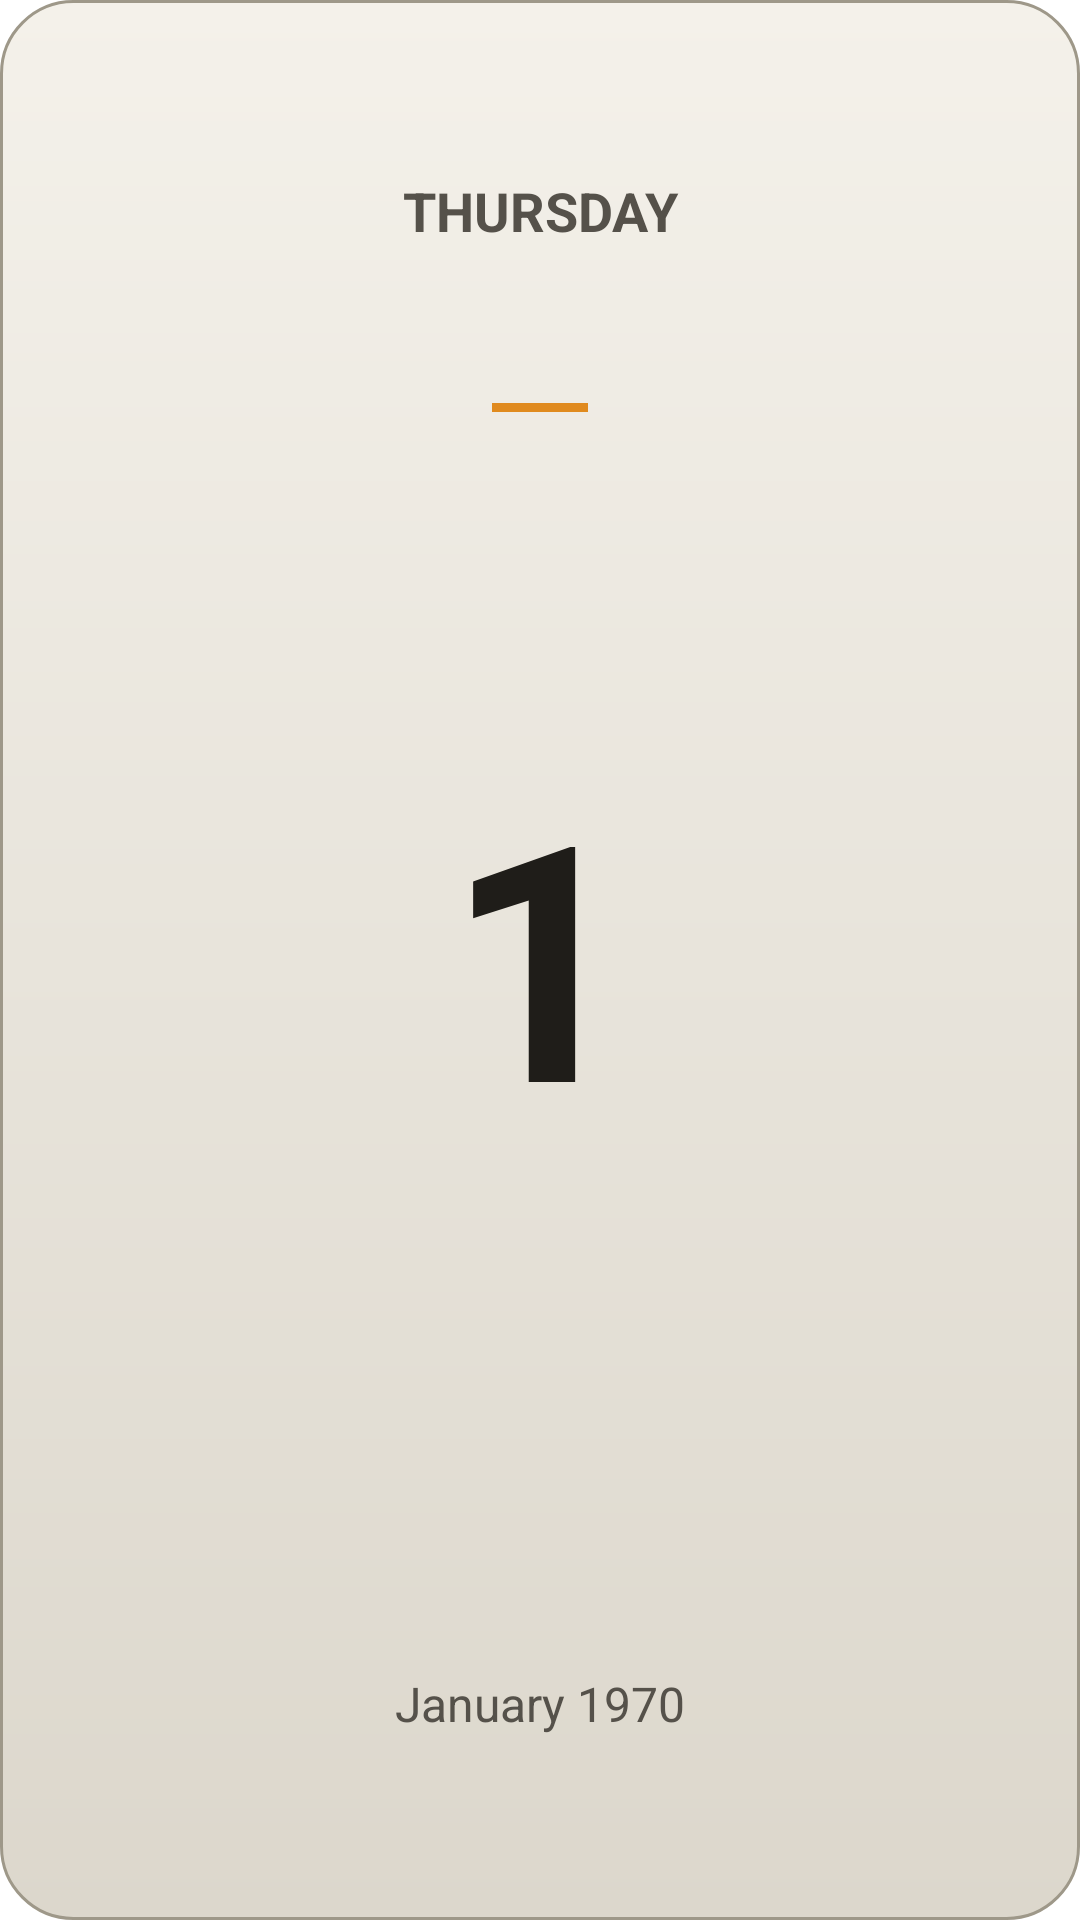

Write the Android layout XML for this screen, with the resource values it uses.
<!-- AndroidManifest.xml: application theme Theme.CbWidgets -->
<!-- res/layout/widget_date_card.xml -->
<?xml version="1.0" encoding="utf-8"?>
<FrameLayout xmlns:android="http://schemas.android.com/apk/res/android"
    android:id="@+id/root"
    android:layout_width="match_parent"
    android:layout_height="match_parent">

    <ImageView
        android:id="@+id/surface"
        android:layout_width="match_parent"
        android:layout_height="match_parent"
        android:importantForAccessibility="no"
        android:scaleType="fitXY"
        android:src="@drawable/widget_surface_default" />

    <LinearLayout
        android:layout_width="match_parent"
        android:layout_height="match_parent"
        android:gravity="center"
        android:orientation="vertical"
        android:paddingHorizontal="12dp"
        android:paddingVertical="10dp">

        <TextClock
            android:id="@+id/weekday"
            android:layout_width="match_parent"
            android:layout_height="0dp"
            android:layout_weight="1"
            android:autoSizeMaxTextSize="18sp"
            android:autoSizeMinTextSize="9sp"
            android:autoSizeTextType="uniform"
            android:format12Hour="EEEE"
            android:format24Hour="EEEE"
            android:gravity="center"
            android:includeFontPadding="false"
            android:maxLines="1"
            android:textAllCaps="true"
            android:textColor="#FF55514A"
            android:textStyle="bold" />

        <View
            android:id="@+id/accent_bar"
            android:layout_width="32dp"
            android:layout_height="3dp"
            android:layout_marginVertical="2dp"
            android:background="#FFE08A1E" />

        <TextClock
            android:id="@+id/daynum"
            android:layout_width="match_parent"
            android:layout_height="0dp"
            android:layout_weight="3"
            android:autoSizeMaxTextSize="110sp"
            android:autoSizeMinTextSize="20sp"
            android:autoSizeTextType="uniform"
            android:format12Hour="d"
            android:format24Hour="d"
            android:gravity="center"
            android:includeFontPadding="false"
            android:maxLines="1"
            android:textColor="#FF1F1D19"
            android:textStyle="bold" />

        <TextClock
            android:id="@+id/month"
            android:layout_width="match_parent"
            android:layout_height="0dp"
            android:layout_weight="1"
            android:autoSizeMaxTextSize="16sp"
            android:autoSizeMinTextSize="9sp"
            android:autoSizeTextType="uniform"
            android:format12Hour="MMMM yyyy"
            android:format24Hour="MMMM yyyy"
            android:gravity="center"
            android:includeFontPadding="false"
            android:maxLines="1"
            android:textColor="#FF55514A" />
    </LinearLayout>
</FrameLayout>
<!-- resources referenced by this layout -->
<resources>
  <!-- drawable widget_surface_default (drawable) -->
  <?xml version="1.0" encoding="utf-8"?>
  <shape xmlns:android="http://schemas.android.com/apk/res/android" android:shape="rectangle">
      <gradient
          android:angle="270"
          android:endColor="#FFDCD7CC"
          android:startColor="#FFF4F1EA" />
      <corners android:radius="24dp" />
      <stroke
          android:width="1dp"
          android:color="#FF9E9889" />
  </shape>
  <style name="Theme.CbWidgets" parent="Theme.SplashScreen">
          <item name="windowSplashScreenBackground">@color/window_bg</item>
          <item name="windowSplashScreenAnimatedIcon">@drawable/ic_splash</item>
          <item name="postSplashScreenTheme">@style/Theme.CbWidgets.Main</item>
      </style>
  <color name="window_bg">#FFF1EEE8</color>
  <style name="Theme.CbWidgets.Main" parent="android:Theme.Material.NoActionBar">
          <item name="android:windowBackground">@color/window_bg</item>
      </style>
</resources>
